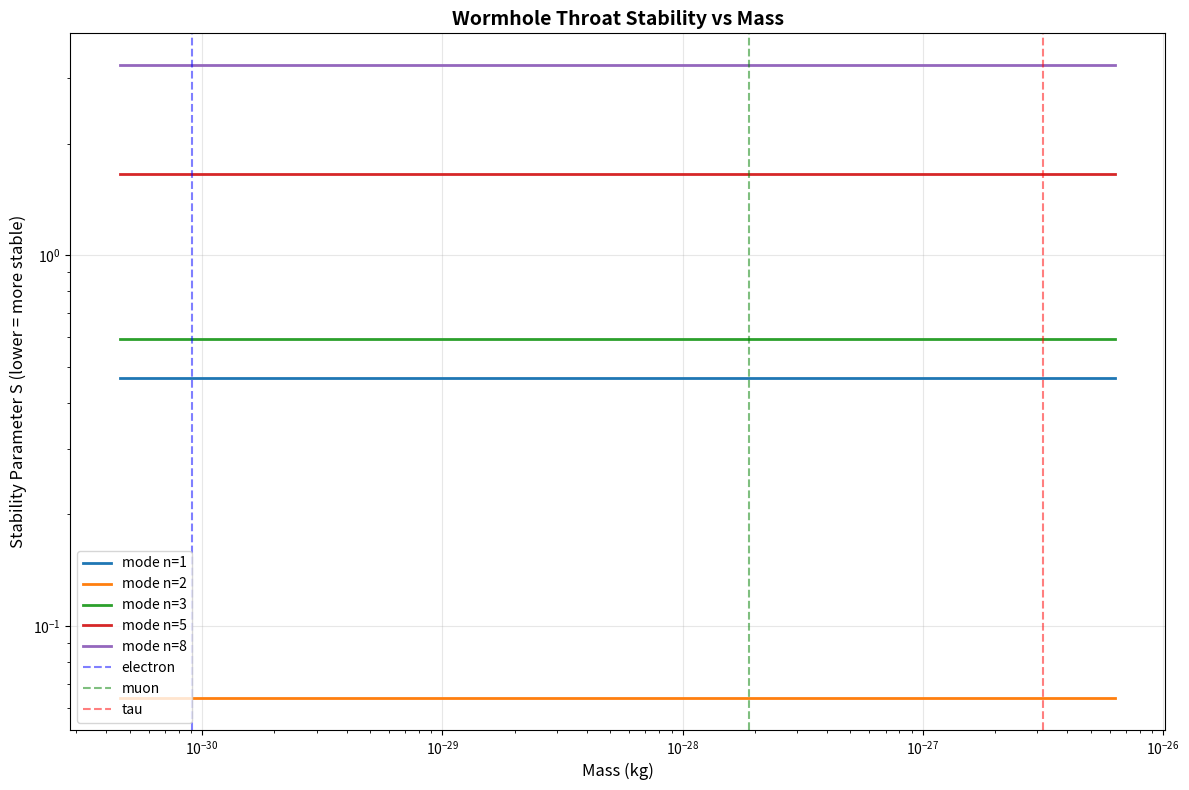

Here is the Python script that generated this plot: (Note: this script raises an exception after producing the figure.)
"""
Extremal Geometric Resonance Model
===================================

Key insight: Elementary particles exist in the EXTREMAL regime where
angular momentum and charge are comparable to or exceed the mass parameter.

In this regime, classical black hole horizons disappear, but the geometry
creates stable wormhole-like throat structures. These are NOT classical
black holes - they're quantum geometric objects.

The stability conditions for these throats determine allowed masses.
"""

import numpy as np
import matplotlib.pyplot as plt
from scipy.optimize import minimize, fsolve

# Physical constants
C = 2.998e8
HBAR = 1.055e-34
ALPHA = 1/137.036
M_ELECTRON = 9.109e-31
M_MUON = 1.883e-28
M_TAU = 3.167e-27


def compton_wavelength(m_kg):
    """Compton wavelength - the fundamental quantum scale for a particle"""
    return HBAR / (m_kg * C)


class ExtremalGeometricResonance:
    """
    Model for particles as extremal geometric structures.
    
    In the extremal limit (a ~ M, Q ~ M), the would-be black hole
    becomes a naked singularity in classical GR. BUT in quantum geometry,
    this creates a stable wormhole throat structure.
    
    The key: Treat the Compton wavelength as the fundamental geometric
    scale, and derive stability conditions from throat oscillation modes.
    """
    
    def __init__(self, spin=0.5, charge_e=1):
        """
        Initialize for a given spin and charge.
        
        Parameters:
        -----------
        spin : float
            Spin quantum number (0.5, 1, 1.5, etc.)
        charge_e : float
            Charge in units of elementary charge
        """
        self.spin = spin
        self.charge_e = charge_e
        
    def throat_circumference(self, mass_kg):
        """
        Effective throat circumference at the Compton scale.
        
        For extremal geometry, the throat size is set by quantum mechanics,
        not classical gravity.
        """
        lambda_c = compton_wavelength(mass_kg)
        
        # The throat circumference includes contributions from:
        # 1. Compton wavelength (quantum scale)
        # 2. Spin-induced stretching
        # 3. Charge-induced expansion
        
        # Spin stretching factor
        spin_factor = 1 + (self.spin * (self.spin + 1))**0.5
        
        # Charge expansion (from electromagnetic stress-energy)
        charge_factor = 1 + abs(self.charge_e) * ALPHA
        
        return lambda_c * spin_factor * charge_factor
    
    def throat_energy_density(self, mass_kg):
        """
        Energy density in the wormhole throat.
        
        This represents the geometric stress-energy that holds the throat open.
        """
        circumference = self.throat_circumference(mass_kg)
        
        # Energy is distributed around the throat
        # Use electromagnetic and rotational contributions
        E_em = (self.charge_e * ALPHA * HBAR * C) / circumference
        E_rot = (self.spin * HBAR**2) / (mass_kg * circumference**2)
        
        return (E_em + E_rot) / circumference
    
    def stability_parameter(self, mass_kg, mode_n=1):
        """
        Calculate stability parameter for throat oscillation mode n.
        
        Stable throats have integer or half-integer mode numbers.
        The throat must support standing wave patterns.
        
        Returns:
        --------
        S : float
            Stability parameter. S ≈ 0 indicates a resonance.
        """
        circumference = self.throat_circumference(mass_kg)
        
        # Wavelength of mode n
        lambda_mode = circumference / mode_n
        
        # Corresponding energy quantum
        E_mode = HBAR * C / lambda_mode
        
        # Rest energy of particle
        E_rest = mass_kg * C**2
        
        # Stability: how well does geometric resonance match particle energy?
        # The throat is stable when its oscillation modes match the rest energy
        S = abs(E_mode - E_rest) / E_rest
        
        return S
    
    def find_resonant_mass(self, mode_n=1, initial_guess=M_ELECTRON):
        """
        Find the mass that creates a stable throat resonance for mode n.
        
        This solves: E_mode(m) = m*c^2
        
        Returns:
        --------
        mass_kg : float
            Resonant mass, or None if no solution found
        """
        def residual(log_mass):
            mass = 10**log_mass
            return self.stability_parameter(mass, mode_n)
        
        try:
            result = minimize(residual, np.log10(initial_guess), method='Nelder-Mead')
            if result.fun < 0.01:  # 1% tolerance
                return 10**result.x[0]
            else:
                return None
        except:
            return None
    
    def scan_mass_spectrum(self, n_modes=10, mass_range=(1e-32, 1e-25)):
        """
        Scan through mode numbers to find all stable throat configurations.
        
        Returns:
        --------
        spectrum : list of (mass_kg, mode_n, stability)
        """
        spectrum = []
        
        masses = np.logspace(np.log10(mass_range[0]), 
                           np.log10(mass_range[1]), 
                           500)
        
        for n in range(1, n_modes + 1):
            # For each mode, find where stability is best
            stabilities = [self.stability_parameter(m, n) for m in masses]
            
            # Find local minima (resonances)
            for i in range(1, len(stabilities) - 1):
                if stabilities[i] < stabilities[i-1] and stabilities[i] < stabilities[i+1]:
                    if stabilities[i] < 0.05:  # 5% tolerance
                        spectrum.append((masses[i], n, stabilities[i]))
        
        return sorted(spectrum, key=lambda x: x[0])


class MassRatioPredictor:
    """
    Predicts mass ratios from geometric resonance theory.
    
    Key hypothesis: The ratio between particle masses should follow
    from the ratio of throat resonance modes.
    """
    
    def __init__(self):
        pass
    
    def geometric_ratio(self, n1, n2, spin=0.5):
        """
        Predict mass ratio for mode n2 relative to mode n1.
        
        For simple circular throat resonances:
        m2/m1 ≈ (n2/n1)^α where α depends on geometry
        
        The exponent α encodes how energy scales with mode number.
        """
        # Different scaling possibilities:
        # α = 1: linear (simple standing wave)
        # α = 2: quadratic (like atomic orbitals)
        # α = 3/2: intermediate (could arise from 3D geometry)
        
        # Test multiple scenarios
        ratios = {
            'linear': n2 / n1,
            'quadratic': (n2 / n1)**2,
            'geometric_mean': (n2 / n1)**1.5,
            'spin_modified': (n2 / n1)**(1 + spin),
        }
        
        return ratios
    
    def compare_to_leptons(self):
        """
        Compare geometric predictions to known lepton masses.
        """
        print("\n" + "="*70)
        print("GEOMETRIC MASS RATIO PREDICTIONS vs KNOWN LEPTONS")
        print("="*70)
        
        # Known ratios
        r_mu_e = M_MUON / M_ELECTRON  # ≈ 206.77
        r_tau_mu = M_TAU / M_MUON      # ≈ 16.82
        r_tau_e = M_TAU / M_ELECTRON   # ≈ 3477
        
        print(f"\nKnown mass ratios:")
        print(f"  μ/e  = {r_mu_e:.2f}")
        print(f"  τ/μ  = {r_tau_mu:.2f}")
        print(f"  τ/e  = {r_tau_e:.2f}")
        
        # Test if any mode combinations match
        print(f"\nSearching for mode combinations that match...")
        
        best_matches = []
        
        for n1 in range(1, 20):
            for n2 in range(n1+1, 30):
                ratios = self.geometric_ratio(n1, n2)
                
                for name, ratio in ratios.items():
                    # Check muon/electron
                    error_mu = abs(ratio - r_mu_e) / r_mu_e
                    if error_mu < 0.1:  # Within 10%
                        best_matches.append(('μ/e', n1, n2, name, ratio, error_mu))
                    
                    # Check tau/muon
                    error_tau_mu = abs(ratio - r_tau_mu) / r_tau_mu
                    if error_tau_mu < 0.1:
                        best_matches.append(('τ/μ', n1, n2, name, ratio, error_tau_mu))
        
        if best_matches:
            print(f"\nFound {len(best_matches)} potential matches:")
            for pair, n1, n2, scaling, ratio, error in sorted(best_matches, key=lambda x: x[5])[:10]:
                print(f"  {pair}: n={n1}→{n2}, {scaling:15s}, ratio={ratio:6.1f}, error={error*100:.1f}%")
        else:
            print("\nNo close matches found with simple mode ratios.")
            print("More complex geometric factors may be needed.")


def visualize_stability_landscape():
    """Create visualization of where stable resonances occur"""
    print("\n" + "="*70)
    print("STABILITY LANDSCAPE ANALYSIS")
    print("="*70)
    
    model = ExtremalGeometricResonance(spin=0.5, charge_e=-1)
    
    # Create mass range around electron-muon-tau
    masses = np.logspace(np.log10(M_ELECTRON/2), np.log10(M_TAU*2), 300)
    
    plt.figure(figsize=(12, 8))
    
    # Plot stability parameter for different modes
    for n in [1, 2, 3, 5, 8]:
        stabilities = [model.stability_parameter(m, n) for m in masses]
        plt.plot(masses, stabilities, label=f'mode n={n}', linewidth=2)
    
    # Mark known particle masses
    plt.axvline(M_ELECTRON, color='blue', linestyle='--', alpha=0.5, label='electron')
    plt.axvline(M_MUON, color='green', linestyle='--', alpha=0.5, label='muon')
    plt.axvline(M_TAU, color='red', linestyle='--', alpha=0.5, label='tau')
    
    plt.xscale('log')
    plt.yscale('log')
    plt.xlabel('Mass (kg)', fontsize=12)
    plt.ylabel('Stability Parameter S (lower = more stable)', fontsize=12)
    plt.title('Wormhole Throat Stability vs Mass', fontsize=14, fontweight='bold')
    plt.legend()
    plt.grid(True, alpha=0.3)
    plt.tight_layout()
    
    plt.savefig('/mnt/user-data/outputs/stability_landscape.png', dpi=150)
    print("\nStability landscape plot saved to outputs/")
    
    return masses, model


if __name__ == "__main__":
    print("="*70)
    print("EXTREMAL GEOMETRIC RESONANCE MODEL")
    print("Testing: Particle masses from wormhole throat stability")
    print("="*70)
    
    # Test the model
    model = ExtremalGeometricResonance(spin=0.5, charge_e=-1)
    
    print("\n1. THROAT GEOMETRY FOR KNOWN PARTICLES")
    print("-" * 70)
    for name, mass in [('electron', M_ELECTRON), ('muon', M_MUON), ('tau', M_TAU)]:
        circ = model.throat_circumference(mass)
        lambda_c = compton_wavelength(mass)
        print(f"\n{name.capitalize()}:")
        print(f"  Mass: {mass:.3e} kg")
        print(f"  Compton wavelength: {lambda_c:.3e} m")
        print(f"  Throat circumference: {circ:.3e} m")
        print(f"  Ratio (throat/Compton): {circ/lambda_c:.2f}")
    
    # Scan for resonances
    print("\n\n2. SCANNING FOR STABLE THROAT RESONANCES")
    print("-" * 70)
    spectrum = model.scan_mass_spectrum(n_modes=15)
    
    if spectrum:
        print(f"\nFound {len(spectrum)} stable configurations:")
        for i, (mass, n, stability) in enumerate(spectrum[:20]):
            ratio_to_electron = mass / M_ELECTRON
            print(f"  #{i+1}: m = {mass:.3e} kg, mode n={n:2d}, "
                  f"S={stability:.4f}, ({ratio_to_electron:6.1f} × m_e)")
    else:
        print("\nNo resonances found. Model needs refinement.")
    
    # Test mass ratio predictions
    print("\n\n3. MASS RATIO PREDICTIONS")
    print("-" * 70)
    predictor = MassRatioPredictor()
    predictor.compare_to_leptons()
    
    # Visualize
    print("\n\n4. VISUALIZATION")
    print("-" * 70)
    visualize_stability_landscape()
    
    print("\n" + "="*70)
    print("Analysis complete!")
    print("="*70)
